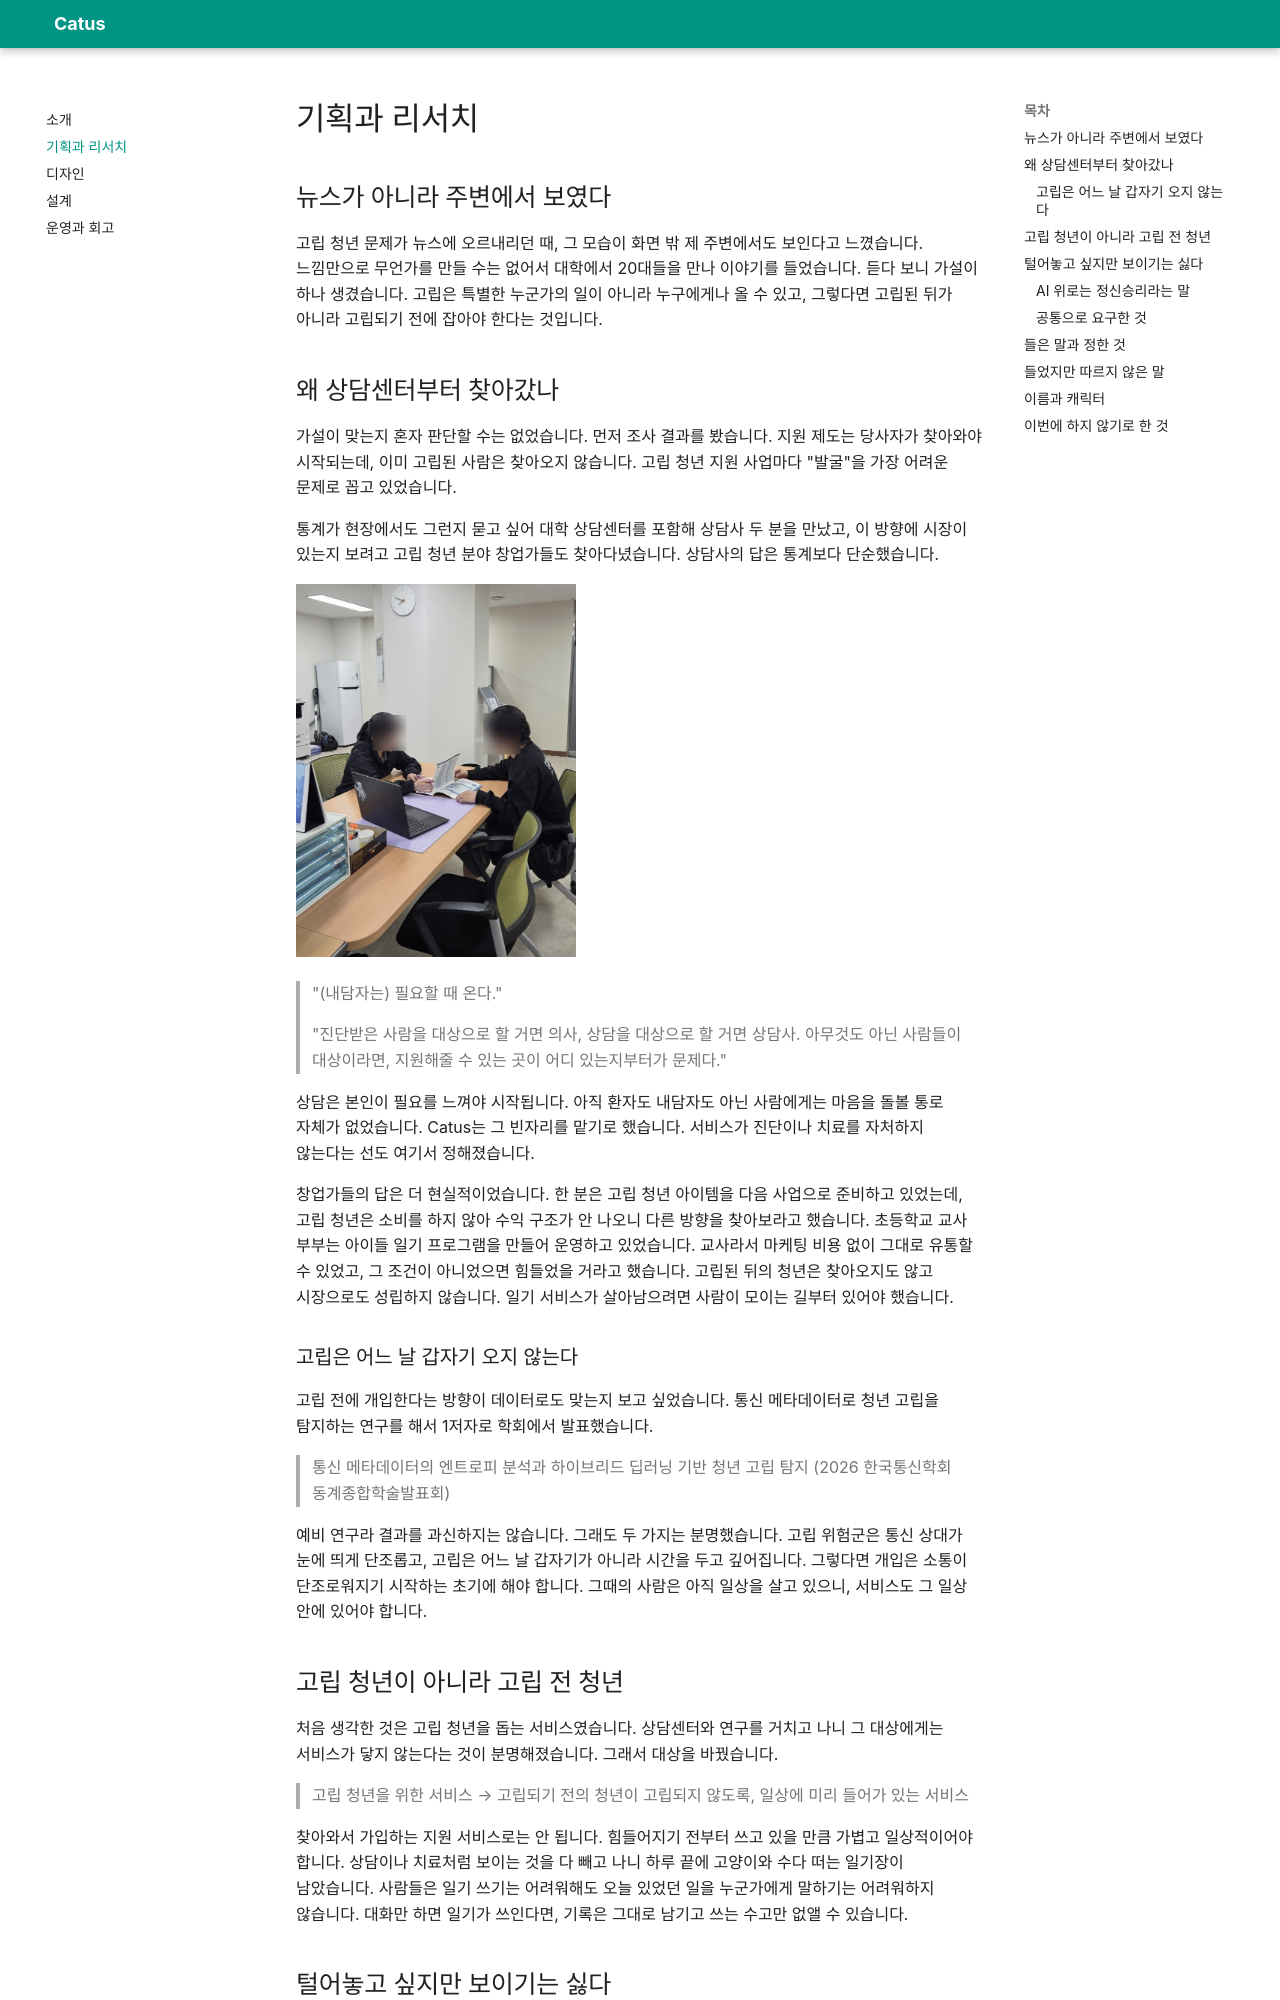

repository: freaks0/catus · page: 01-planning.html · generator: mkdocs

# 기획과 리서치

## 뉴스가 아니라 주변에서 보였다

고립 청년 문제가 뉴스에 오르내리던 때, 그 모습이 화면 밖 제 주변에서도 보인다고 느꼈습니다. 느낌만으로 무언가를 만들 수는 없어서 대학에서 20대들을 만나 이야기를 들었습니다. 듣다 보니 가설이 하나 생겼습니다. 고립은 특별한 누군가의 일이 아니라 누구에게나 올 수 있고, 그렇다면 고립된 뒤가 아니라 고립되기 전에 잡아야 한다는 것입니다.

## 왜 상담센터부터 찾아갔나

가설이 맞는지 혼자 판단할 수는 없었습니다. 먼저 조사 결과를 봤습니다. 지원 제도는 당사자가 찾아와야 시작되는데, 이미 고립된 사람은 찾아오지 않습니다. 고립 청년 지원 사업마다 "발굴"을 가장 어려운 문제로 꼽고 있었습니다.

통계가 현장에서도 그런지 묻고 싶어 대학 상담센터를 포함해 상담사 두 분을 만났고, 이 방향에 시장이 있는지 보려고 고립 청년 분야 창업가들도 찾아다녔습니다. 상담사의 답은 통계보다 단순했습니다.

<img src="design/field-counselor-visit.jpg" alt="상담 전문가 현장 인터뷰 사진" width="280"/>

> "(내담자는) 필요할 때 온다."

> "진단받은 사람을 대상으로 할 거면 의사, 상담을 대상으로 할 거면 상담사. 아무것도 아닌 사람들이 대상이라면, 지원해줄 수 있는 곳이 어디 있는지부터가 문제다."

상담은 본인이 필요를 느껴야 시작됩니다. 아직 환자도 내담자도 아닌 사람에게는 마음을 돌볼 통로 자체가 없었습니다. Catus는 그 빈자리를 맡기로 했습니다. 서비스가 진단이나 치료를 자처하지 않는다는 선도 여기서 정해졌습니다.

창업가들의 답은 더 현실적이었습니다. 한 분은 고립 청년 아이템을 다음 사업으로 준비하고 있었는데, 고립 청년은 소비를 하지 않아 수익 구조가 안 나오니 다른 방향을 찾아보라고 했습니다. 초등학교 교사 부부는 아이들 일기 프로그램을 만들어 운영하고 있었습니다. 교사라서 마케팅 비용 없이 그대로 유통할 수 있었고, 그 조건이 아니었으면 힘들었을 거라고 했습니다. 고립된 뒤의 청년은 찾아오지도 않고 시장으로도 성립하지 않습니다. 일기 서비스가 살아남으려면 사람이 모이는 길부터 있어야 했습니다.

### 고립은 어느 날 갑자기 오지 않는다

고립 전에 개입한다는 방향이 데이터로도 맞는지 보고 싶었습니다. 통신 메타데이터로 청년 고립을 탐지하는 연구를 해서 1저자로 학회에서 발표했습니다.

> 통신 메타데이터의 엔트로피 분석과 하이브리드 딥러닝 기반 청년 고립 탐지 (2026 한국통신학회 동계종합학술발표회)

예비 연구라 결과를 과신하지는 않습니다. 그래도 두 가지는 분명했습니다. 고립 위험군은 통신 상대가 눈에 띄게 단조롭고, 고립은 어느 날 갑자기가 아니라 시간을 두고 깊어집니다. 그렇다면 개입은 소통이 단조로워지기 시작하는 초기에 해야 합니다. 그때의 사람은 아직 일상을 살고 있으니, 서비스도 그 일상 안에 있어야 합니다.

## 고립 청년이 아니라 고립 전 청년

처음 생각한 것은 고립 청년을 돕는 서비스였습니다. 상담센터와 연구를 거치고 나니 그 대상에게는 서비스가 닿지 않는다는 것이 분명해졌습니다. 그래서 대상을 바꿨습니다.

> 고립 청년을 위한 서비스 → 고립되기 전의 청년이 고립되지 않도록, 일상에 미리 들어가 있는 서비스

찾아와서 가입하는 지원 서비스로는 안 됩니다. 힘들어지기 전부터 쓰고 있을 만큼 가볍고 일상적이어야 합니다. 상담이나 치료처럼 보이는 것을 다 빼고 나니 하루 끝에 고양이와 수다 떠는 일기장이 남았습니다. 사람들은 일기 쓰기는 어려워해도 오늘 있었던 일을 누군가에게 말하기는 어려워하지 않습니다. 대화만 하면 일기가 쓰인다면, 기록은 그대로 남기고 쓰는 수고만 없앨 수 있습니다.
